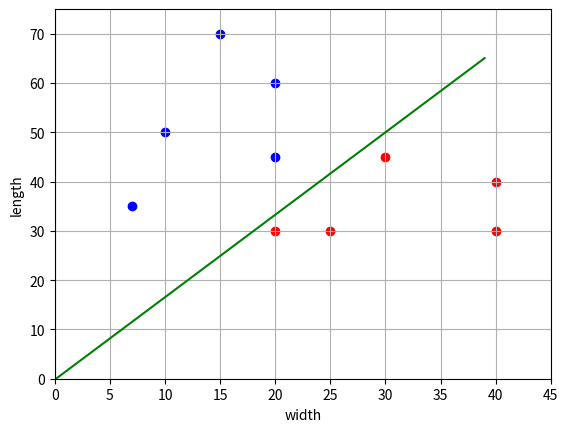

This figure's Python source:
import numpy as np
import matplotlib.pyplot as plt

def __main__():
    x_train = [[10, 50], [20, 30], [25, 30], [20, 60], [15, 70], [40, 40], [30, 45], [20, 45], [40, 30], [7, 35]]
    x_train = [x + [1] for x in x_train]
    x_train = np.array(x_train)
    y_train = np.array([-1, 1, 1, -1, -1, 1 ,1, -1, 1, -1])

    pt = np.sum([x * y for x, y in zip(x_train, y_train)], axis = 0) # sum xi(transp) * yi
    xxt = np.sum([np.outer(x, x) for x in x_train], axis = 0) # xi * xi(transp)
    w = np.dot(pt, np.linalg.inv(xxt))
    print(w)

    line_x = list(range(max(x_train[:, 0])))
    line_y = [-x * w[0] / w[1] - w[2] for x in line_x]

    x_0 = x_train[y_train == 1] 
    x_1 = x_train[y_train == -1]

    plt.scatter(x_0[:, 0], x_0[:, 1], color = 'red')
    plt.scatter(x_1[:, 0], x_1[:, 1], color = 'blue')
    plt.plot(line_x, line_y, color = 'green')

    plt.xlim([0, 45])
    plt.ylim([0, 75])
    plt.ylabel('length')
    plt.xlabel('width')
    plt.grid(True)
    plt.show()


if __name__ == '__main__':
    __main__()

